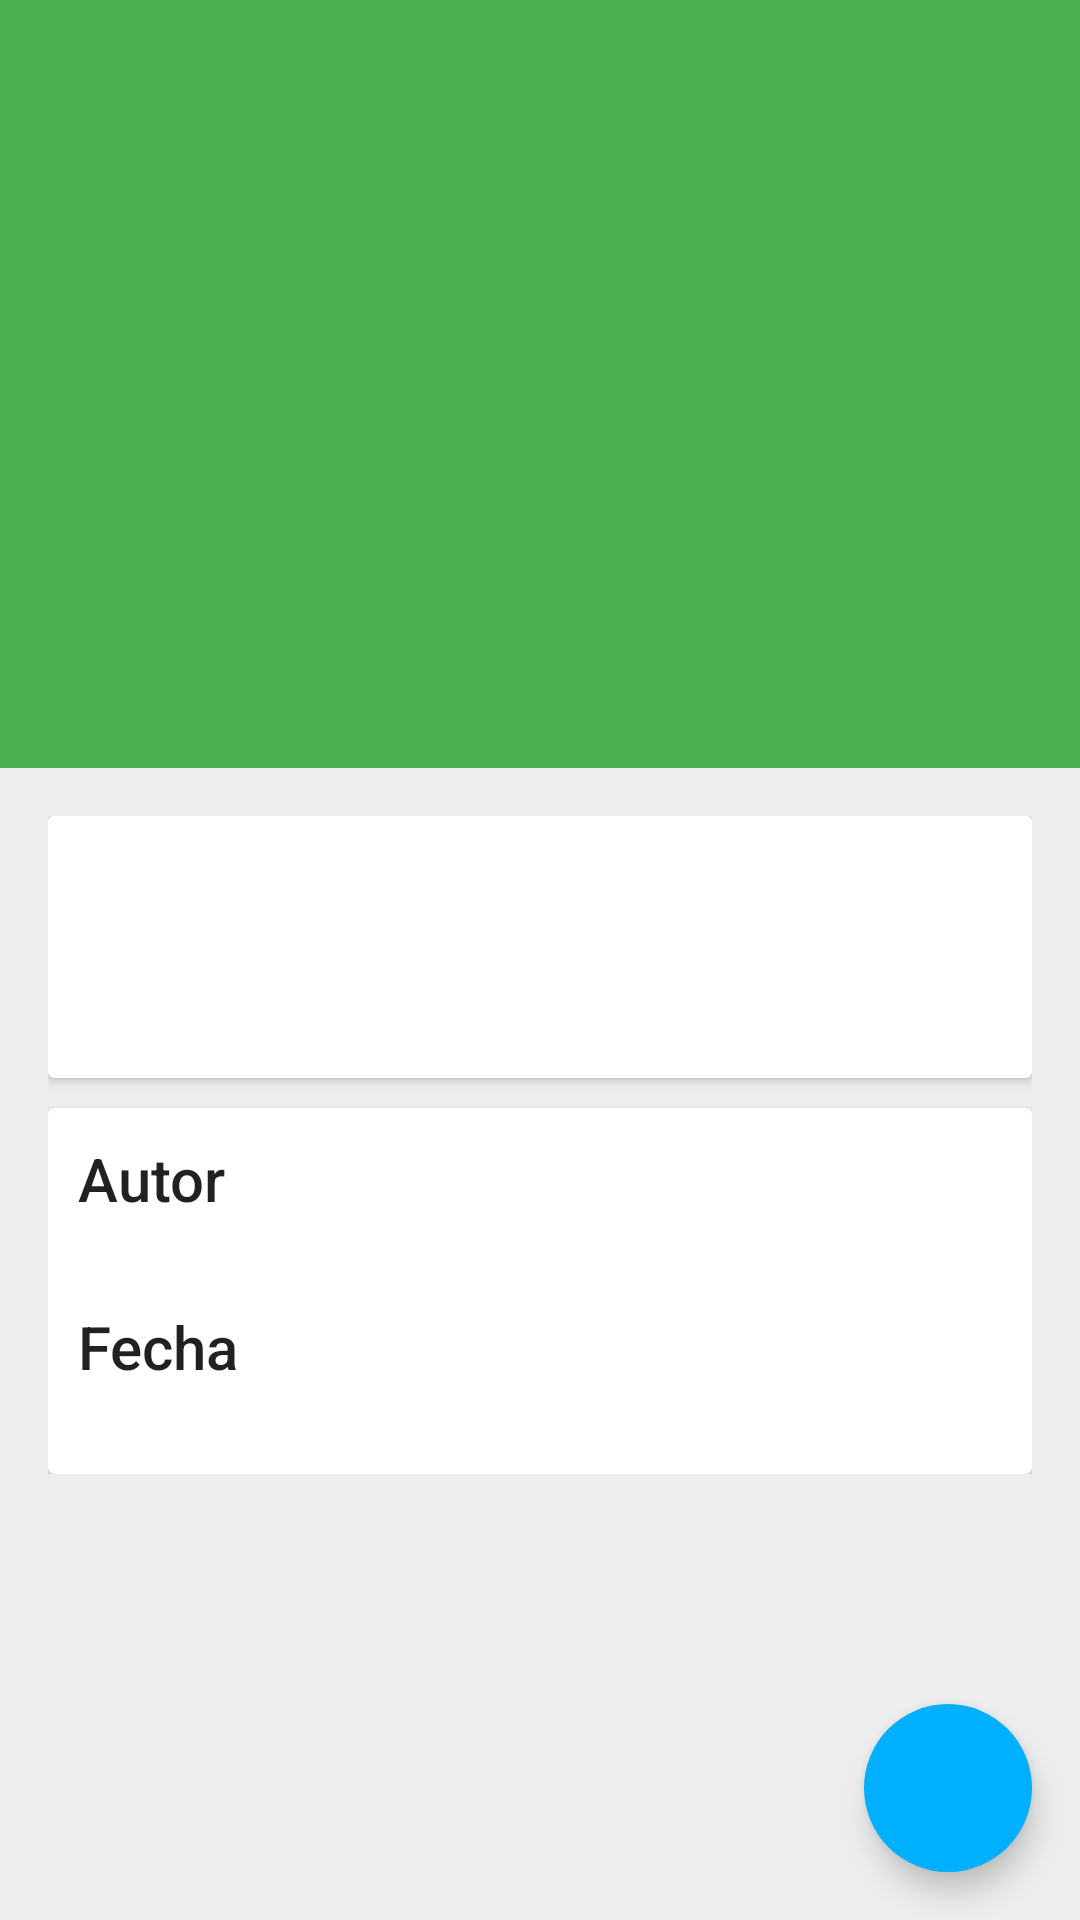

The Android layout XML behind this screen, and the referenced resources:
<!-- AndroidManifest.xml: application theme Theme.NotiTec -->
<!-- res/layout/activity_noticia__full.xml -->
<?xml version="1.0" encoding="utf-8"?>
<android.support.design.widget.CoordinatorLayout xmlns:android="http://schemas.android.com/apk/res/android"
    xmlns:app="http://schemas.android.com/apk/res-auto"
    xmlns:tools="http://schemas.android.com/tools"
    android:id="@+id/coordinator"
    android:layout_width="match_parent"
    android:layout_height="match_parent"
    android:fitsSystemWindows="true"
    tools:context="com.itver.jesus.app_gestion_final.ui.vistas.Noticia_FullActivity">

    
    <android.support.v4.widget.NestedScrollView
        android:id="@+id/scroll"
        android:layout_width="match_parent"
        android:layout_height="match_parent"
        android:layout_below="@+id/app_bar"
        app:layout_behavior="@string/appbar_scrolling_view_behavior">

        <include layout="@layout/design_noticia_full_layout" />
    </android.support.v4.widget.NestedScrollView>

    <android.support.design.widget.FloatingActionButton
        android:id="@+id/button_reproducir"
        android:layout_width="wrap_content"
        android:layout_height="wrap_content"
        android:layout_alignParentBottom="true"
        android:layout_alignParentLeft="true"
        android:layout_gravity="bottom|right"
        android:layout_marginBottom="@dimen/fab_margin"
        android:layout_marginRight="@dimen/fab_margin"
        android:src="@mipmap/play_sound"
        app:borderWidth="0dp"
        app:elevation="6dp" />

    
    <android.support.design.widget.AppBarLayout
        android:id="@+id/app_bar"
        android:layout_width="match_parent"
        android:layout_height="256dp"
        android:fitsSystemWindows="true"
        android:theme="@style/ThemeOverlay.AppCompat.Dark.ActionBar">

        
        <android.support.design.widget.CollapsingToolbarLayout
            android:id="@+id/collapser"
            android:layout_width="match_parent"
            android:layout_height="match_parent"
            android:fitsSystemWindows="true"
            app:contentScrim="?attr/colorPrimary"
            app:expandedTitleMarginEnd="64dp"
            app:expandedTitleMarginStart="48dp"
            app:layout_scrollFlags="scroll|exitUntilCollapsed">

            
            <ImageView
                android:id="@+id/image_paralax"
                android:layout_width="match_parent"
                android:layout_height="match_parent"
                android:fitsSystemWindows="true"
                android:scaleType="centerCrop"
                app:layout_collapseMode="parallax" />

            
            <android.support.v7.widget.Toolbar xmlns:app="http://schemas.android.com/apk/res-auto"
                android:id="@+id/toolbar_noticia"
                android:layout_width="match_parent"
                android:layout_height="?attr/actionBarSize"
                android:background="@android:color/transparent"
                app:layout_collapseMode="pin"
                app:popupTheme="@style/ThemeOverlay.AppCompat.Light" />
        </android.support.design.widget.CollapsingToolbarLayout>
    </android.support.design.widget.AppBarLayout>
</android.support.design.widget.CoordinatorLayout>
<!-- res/layout/design_noticia_full_layout.xml (included above) -->
<?xml version="1.0" encoding="utf-8"?>
<LinearLayout xmlns:android="http://schemas.android.com/apk/res/android"
    xmlns:app="http://schemas.android.com/apk/res-auto"
    android:layout_width="match_parent"
    android:layout_height="match_parent"
    android:orientation="vertical"
    android:paddingBottom="@dimen/activity_vertical_margin"
    android:paddingLeft="@dimen/activity_horizontal_margin"
    android:paddingRight="@dimen/activity_horizontal_margin"
    android:paddingTop="@dimen/activity_vertical_margin">

    <android.support.v7.widget.CardView
        android:layout_width="match_parent"
        android:layout_height="wrap_content">

        <LinearLayout
            android:layout_width="match_parent"
            android:layout_height="wrap_content"
            android:orientation="vertical"
            android:padding="10dp">

            <TextView
                android:id="@+id/news_full_title"
                android:layout_width="match_parent"
                android:layout_height="wrap_content"
                android:layout_marginTop="10dp"
                android:textAppearance="@style/TextAppearance.AppCompat.Title"
                android:textColor="@color/color_negro" />

            <TextView
                android:id="@+id/news_full_content"
                android:layout_width="match_parent"
                android:layout_height="wrap_content"
                android:layout_marginTop="10dp"
                android:autoLink="web"
                android:linksClickable="true"
                android:textColor="@color/color_negro"
                android:textSize="15sp" />
        </LinearLayout>
    </android.support.v7.widget.CardView>

    <android.support.v7.widget.CardView
        android:layout_width="match_parent"
        android:layout_height="wrap_content"
        android:layout_marginTop="10dp">

        <LinearLayout
            android:layout_width="match_parent"
            android:layout_height="wrap_content"
            android:orientation="vertical"
            android:padding="10dp">

            <TextView
                android:layout_width="match_parent"
                android:layout_height="wrap_content"
                android:text="@string/noticia_full_autor"
                android:textAppearance="@style/TextAppearance.AppCompat.Title" />

            <TextView
                android:id="@+id/news_full_name_autor"
                android:layout_width="match_parent"
                android:layout_height="wrap_content" />

            <TextView
                android:layout_width="match_parent"
                android:layout_height="wrap_content"
                android:layout_marginTop="10dp"
                android:text="@string/noticia_full_fecha"
                android:textAppearance="@style/TextAppearance.AppCompat.Title" />

            <TextView
                android:id="@+id/news_full_date"
                android:layout_width="match_parent"
                android:layout_height="wrap_content" />
        </LinearLayout>
    </android.support.v7.widget.CardView>
</LinearLayout>
<!-- resources referenced by this layout -->
<resources>
  <color name="color_negro">#000000</color>
  <dimen name="activity_horizontal_margin">16dp</dimen>
  <dimen name="activity_vertical_margin">16dp</dimen>
  <dimen name="fab_margin">16dp</dimen>
  <string name="noticia_full_autor">Autor</string>
  <string name="noticia_full_fecha">Fecha</string>
  <style name="Theme.NotiTec" parent="Base.AppTheme" />
  <style name="Base.AppTheme" parent="Theme.AppCompat.Light.NoActionBar">
          <item name="colorPrimary">@color/primaryColor</item>
          <item name="colorPrimaryDark">@color/primaryDarkColor</item>
          <item name="colorAccent">@color/accentColor</item>
  
          <item name="android:windowBackground">@color/window_background</item>
      </style>
  <color name="primaryColor">#4caf50</color>
  <color name="primaryDarkColor">#388E3C</color>
  <color name="accentColor">#00B0FF</color>
  <color name="window_background">#EEEEEE</color>
</resources>
